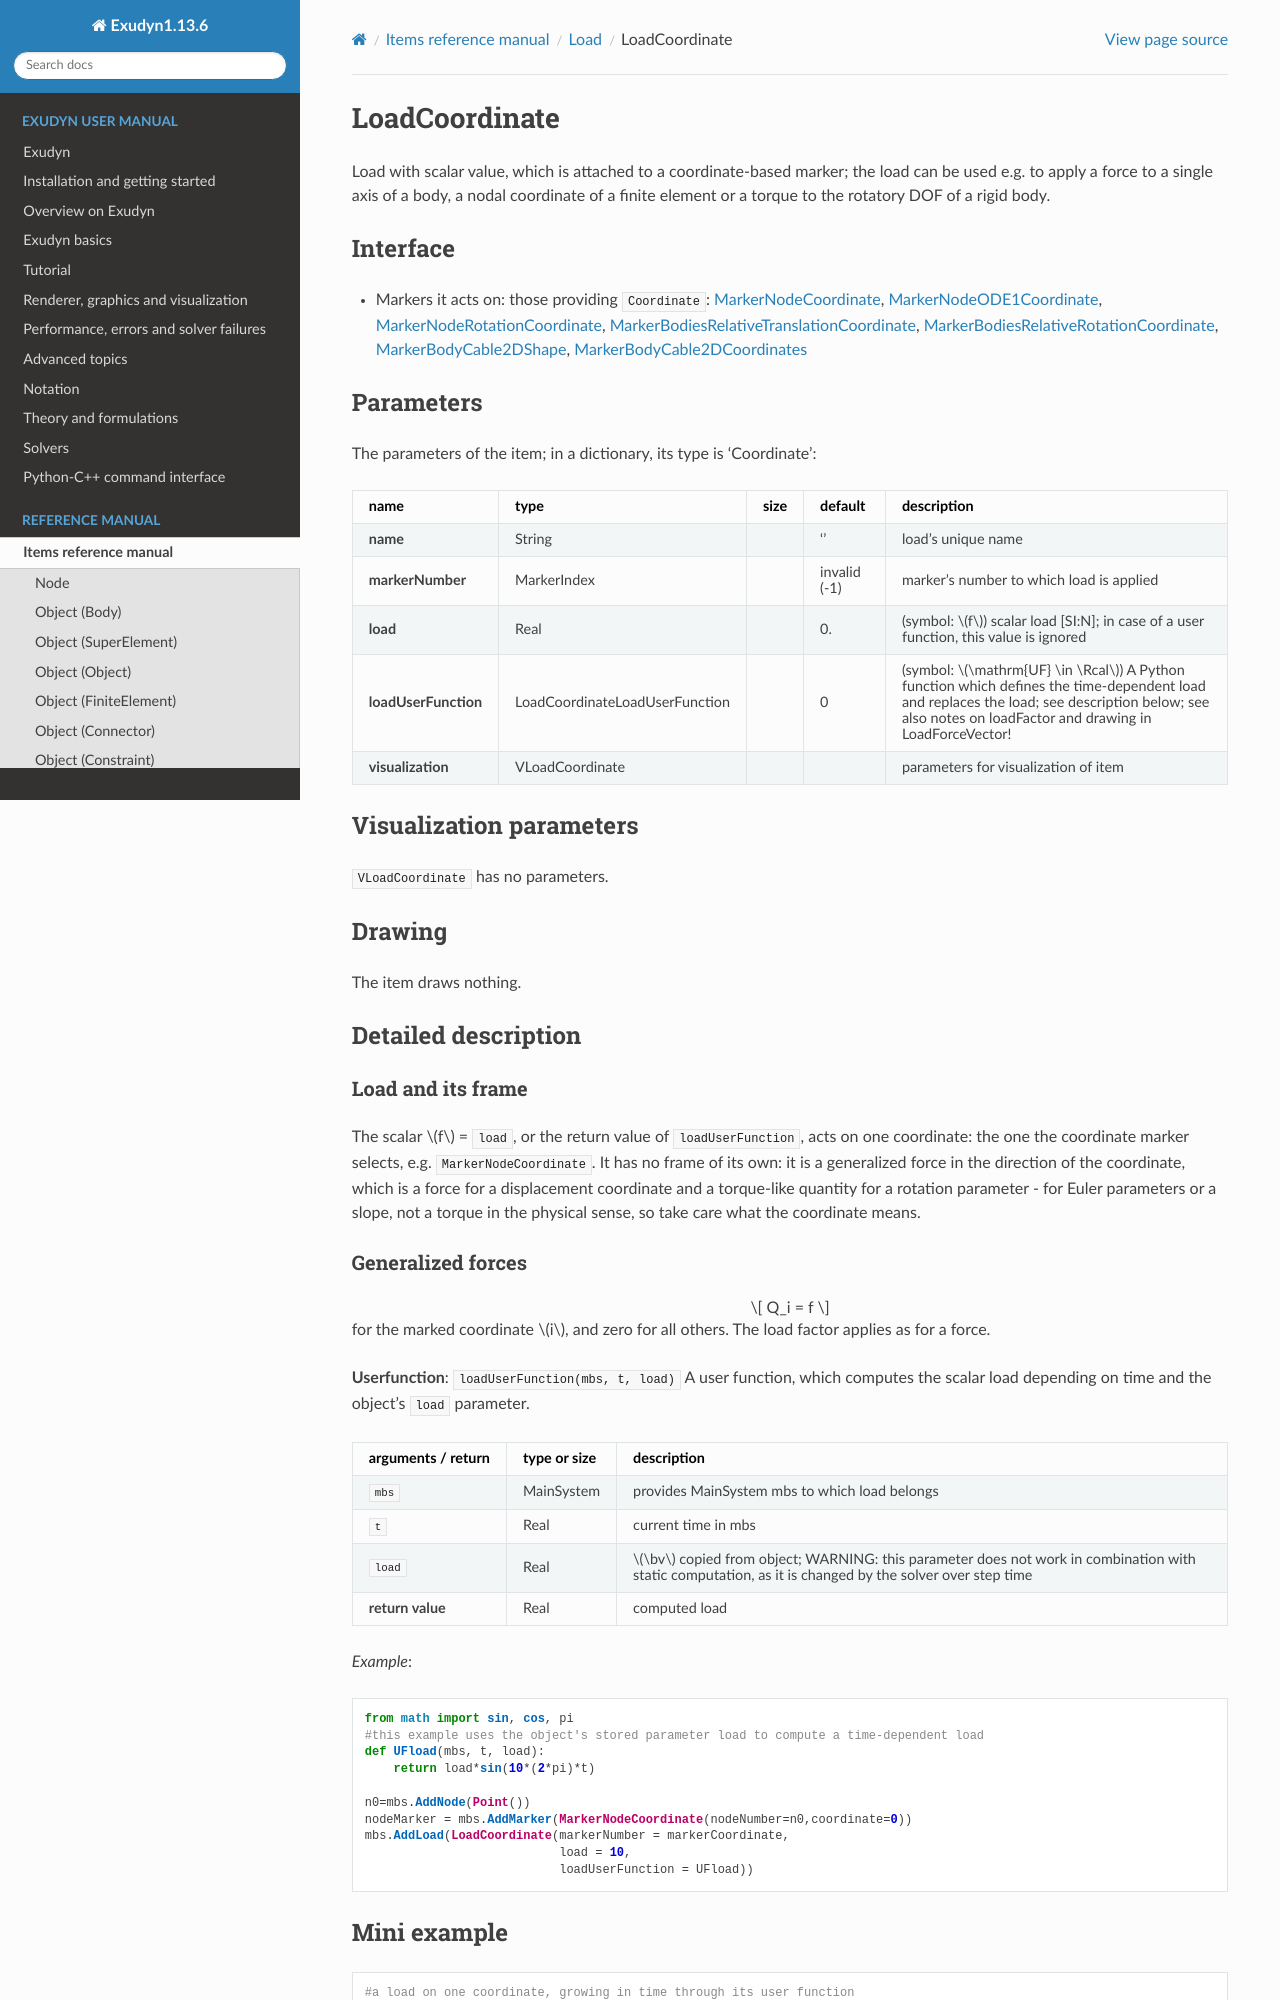

repository: jgerstmayr/EXUDYN · page: docs/generated/items/LoadCoordinate.html · generator: sphinx

<!-- GENERATED by tools/generators/itemDocsEmitter.py from definitions/ - do not edit -->
```{raw} latex
\clearpage
```

(sec-item-loadcoordinate)=
# LoadCoordinate

Load with scalar value, which is attached to a coordinate-based marker; the load can be used e.g. to apply a force to a single axis of a body, a nodal coordinate of a finite element  or a torque to the rotatory DOF of a rigid body.

## Interface

- Markers it acts on: those providing `Coordinate`: [](#sec-item-markernodecoordinate), [](#sec-item-markernodeode1coordinate), [](#sec-item-markernoderotationcoordinate), [](#sec-item-markerbodiesrelativetranslationcoordinate), [](#sec-item-markerbodiesrelativerotationcoordinate), [](#sec-item-markerbodycable2dshape), [](#sec-item-markerbodycable2dcoordinates)

## Parameters

The parameters of the item; in a dictionary, its type is 'Coordinate':

| name | type | size | default | description |
|---|---|---|---|---|
| **name** | String |  | '' | load's unique name |
| **markerNumber** | MarkerIndex |  | invalid (-1) | marker's number to which load is applied |
| **load** | Real |  | 0. | (symbol: $f$) scalar load [SI:N]; in case of a user function, this value is ignored |
| **loadUserFunction** | LoadCoordinateLoadUserFunction |  | 0 | (symbol: $\mathrm{UF} \in \Rcal$) A Python function which defines the time-dependent load and replaces the load; see description below; see also notes on loadFactor and drawing in LoadForceVector! |
| **visualization** | VLoadCoordinate |  |  | parameters for visualization of item |

## Visualization parameters

`VLoadCoordinate` has no parameters.

## Drawing

The item draws nothing.
(description-loadcoordinate)=
## Detailed description

### Load and its frame

The scalar $f$ = `load`, or the return value of `loadUserFunction`, acts on one coordinate: the one
the coordinate marker selects, e.g. `MarkerNodeCoordinate`. It has no frame of its own: it is a
generalized force in the direction of the coordinate, which is a force for a displacement coordinate
and a torque-like quantity for a rotation parameter - for Euler parameters or a slope, not a torque
in the physical sense, so take care what the coordinate means.

### Generalized forces

$$
Q_i = f
$$

for the marked coordinate $i$, and zero for all others. The load factor applies as for a force.

**Userfunction**: `loadUserFunction(mbs, t, load)`
A user function, which computes the scalar load depending on time and the object's `load` parameter.

| arguments / return | type or size | description |
|---|---|---|
| `mbs` | MainSystem | provides MainSystem mbs to which load belongs |
| `t` | Real | current time in mbs |
| `load` | Real | $\bv$ copied from object; WARNING: this parameter does not work in combination with static computation, as it is changed by the solver over step time |
| **return value** | Real | computed load |

*Example*:

```python
from math import sin, cos, pi
#this example uses the object's stored parameter load to compute a time-dependent load
def UFload(mbs, t, load):
    return load*sin(10*(2*pi)*t)

n0=mbs.AddNode(Point())
nodeMarker = mbs.AddMarker(MarkerNodeCoordinate(nodeNumber=n0,coordinate=0))
mbs.AddLoad(LoadCoordinate(markerNumber = markerCoordinate,
                           load = 10,
                           loadUserFunction = UFload))
```

(miniexample-loadcoordinate)=
